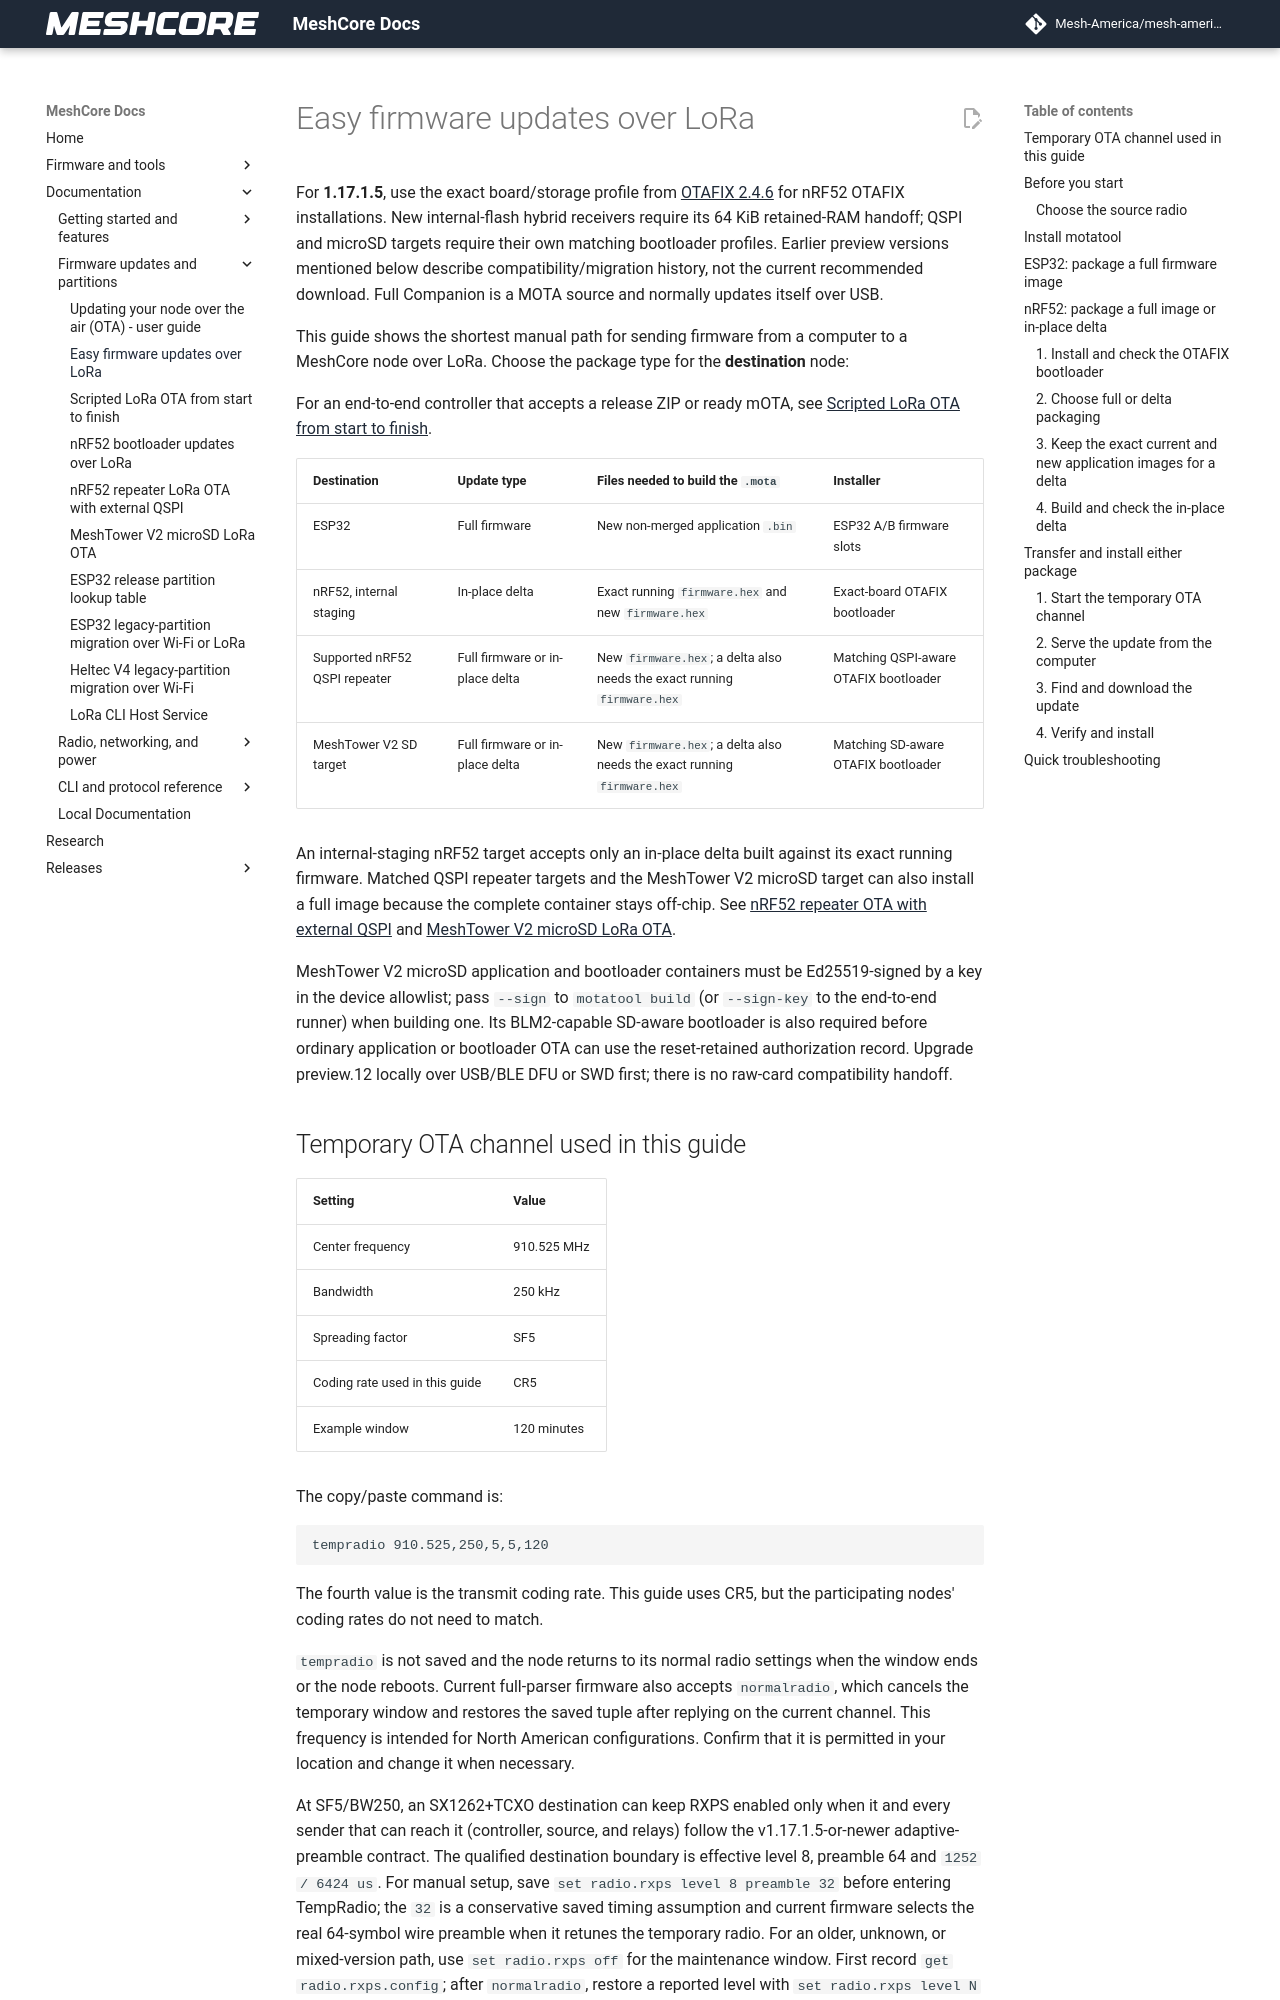

repository: Mesh-America/mesh-america-quake-repeater · page: ota_easy/index.html · generator: mkdocs

# Easy firmware updates over LoRa

For **1.17.1.5**, use the exact board/storage profile from
[OTAFIX 2.4.6](https://github.com/mikecarper/Adafruit_nRF52_Bootloader_OTAFIX/releases/tag/0.11.0-OTAFIX2.4.6)
for nRF52 OTAFIX installations. New internal-flash hybrid receivers require
its 64 KiB retained-RAM handoff; QSPI and microSD targets require their own
matching bootloader profiles. Earlier preview versions mentioned below
describe compatibility/migration history, not the current recommended download.
Full Companion is a MOTA source and normally updates itself over USB.


This guide shows the shortest manual path for sending firmware from a computer to a MeshCore node over
LoRa. Choose the package type for the **destination** node:

For an end-to-end controller that accepts a release ZIP or ready mOTA, see
[Scripted LoRa OTA from start to finish](lora_ota_automation.md).

| Destination | Update type | Files needed to build the `.mota` | Installer |
| --- | --- | --- | --- |
| ESP32 | Full firmware | New non-merged application `.bin` | ESP32 A/B firmware slots |
| nRF52, internal staging | In-place delta | Exact running `firmware.hex` and new `firmware.hex` | Exact-board OTAFIX bootloader |
| Supported nRF52 QSPI repeater | Full firmware or in-place delta | New `firmware.hex`; a delta also needs the exact running `firmware.hex` | Matching QSPI-aware OTAFIX bootloader |
| MeshTower V2 SD target | Full firmware or in-place delta | New `firmware.hex`; a delta also needs the exact running `firmware.hex` | Matching SD-aware OTAFIX bootloader |

An internal-staging nRF52 target accepts only an in-place delta built against its exact running firmware.
Matched QSPI repeater targets and the MeshTower V2 microSD target can also install a full image because the
complete container stays off-chip. See [nRF52 repeater OTA with external QSPI](ota_nrf52_qspi.md) and
[MeshTower V2 microSD LoRa OTA](ota_meshtower_v2_sdcard.md).

MeshTower V2 microSD application and bootloader containers must be Ed25519-signed by a key in the device
allowlist; pass `--sign` to `motatool build` (or `--sign-key` to the end-to-end
runner) when building one. Its BLM2-capable SD-aware bootloader is also required before
ordinary application or bootloader OTA can use the reset-retained authorization record. Upgrade preview.12
locally over USB/BLE DFU or SWD first; there is no raw-card compatibility handoff.

## Temporary OTA channel used in this guide

| Setting | Value |
| --- | --- |
| Center frequency | 910.525 MHz |
| Bandwidth | 250 kHz |
| Spreading factor | SF5 |
| Coding rate used in this guide | CR5 |
| Example window | 120 minutes |

The copy/paste command is:

```text
tempradio 910.525,250,5,5,120
```

The fourth value is the transmit coding rate. This guide uses CR5, but the participating nodes' coding rates
do not need to match.

`tempradio` is not saved and the node returns to its normal radio settings when the window ends or the node
reboots. Current full-parser firmware also accepts `normalradio`, which cancels the temporary window and
restores the saved tuple after replying on the current channel. This frequency is intended for North American
configurations. Confirm that it is permitted in your location and change it when necessary.

At SF5/BW250, an SX1262+TCXO destination can keep RXPS enabled only when it and
every sender that can reach it (controller, source, and relays) follow the
v1.17.1.5-or-newer adaptive-preamble contract. The qualified destination
boundary is effective level 8, preamble 64 and `1252 / 6424 us`. For manual
setup, save `set radio.rxps level 8 preamble 32` before entering TempRadio; the
`32` is a conservative saved timing assumption and current firmware selects
the real 64-symbol wire preamble when it retunes the temporary radio. For an
older, unknown, or mixed-version path, use
`set radio.rxps off` for the maintenance window. First record
`get radio.rxps.config`; after `normalradio`, restore a reported level with
`set radio.rxps level N preamble P` (omit `preamble P` when `P` is `0`). A
legacy node returns only on/off and periods, which can be restored with
`set radio.rxps RX_US SLEEP_US`. The scripted runner performs the version
checks, temporary change, verification, and restoration automatically while
preserving automatic retuning. SF5/BW500 is too fast for RXPS even with a
64-symbol preamble, so current firmware selects 128 and uses the qualified
level-8 `626 / 6398 us` timing when every participant supports the adaptive
contract.
